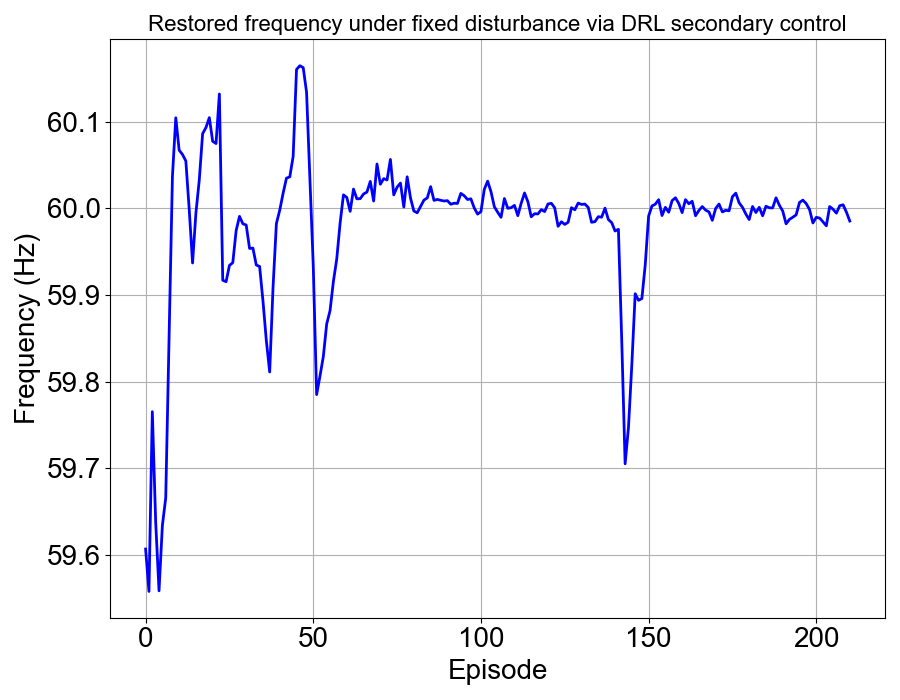

The file beside this chart, header and first rows:
, 0
0, 59.61
1, 59.56
2, 59.77
3, 59.64
4, 59.56
5, 59.63
6, 59.67
7, 59.85
8, 60.04
9, 60.1
10, 60.07
11, 60.06
12, 60.05
13, 60
14, 59.94
15, 59.99
16, 60.03
17, 60.09
18, 60.09
19, 60.1
20, 60.08
21, 60.07
22, 60.13
23, 59.92
24, 59.92
25, 59.93
26, 59.94
27, 59.97
28, 59.99
29, 59.98
30, 59.98
31, 59.95
32, 59.95
33, 59.93
34, 59.93
35, 59.89
36, 59.85
37, 59.81
38, 59.91
39, 59.98
40, 60
41, 60.02
42, 60.03
43, 60.04
44, 60.06
45, 60.16
46, 60.16
47, 60.16
48, 60.13
49, 60.03
50, 59.93
51, 59.79
52, 59.81
53, 59.83
54, 59.87
55, 59.88
56, 59.92
57, 59.94
58, 59.98
59, 60.02
... 151 more rows
